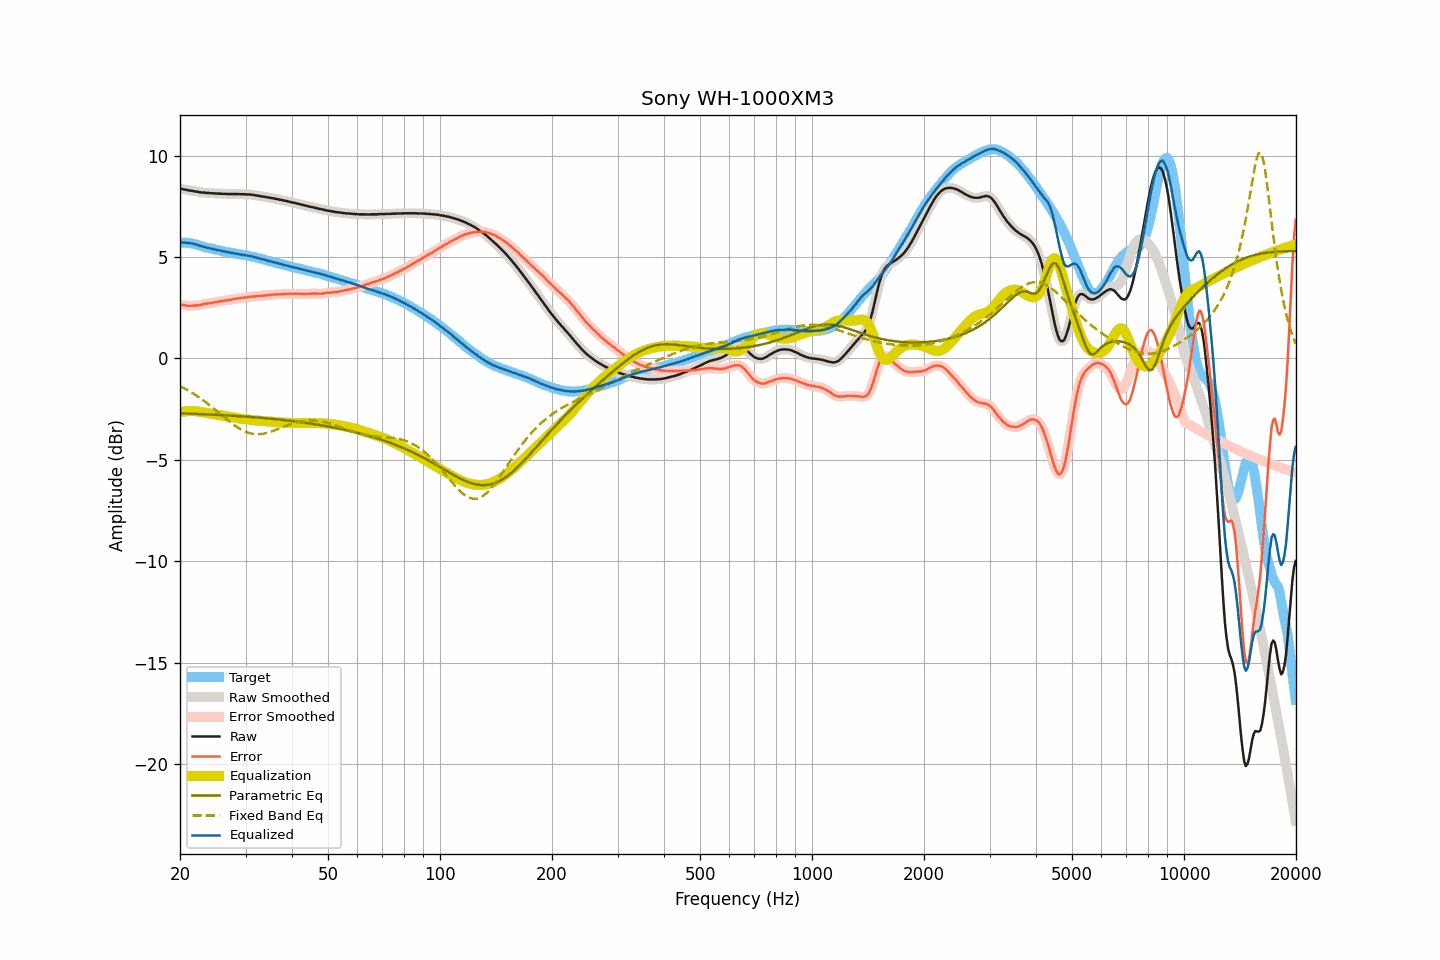

The data file committed next to this chart (first rows):
frequency, raw, smoothed, error, error_smoothed, equalization, parametric_eq, fixed_band_eq, equalized_raw, equalized_smoothed, target
20.00, 8.36, 8.36, 2.66, 2.66, -2.66, -2.71, -1.37, 5.70, 5.70, 5.70
20.20, 8.35, 8.35, 2.65, 2.64, -2.64, -2.71, -1.41, 5.71, 5.71, 5.70
20.40, 8.33, 8.33, 2.63, 2.63, -2.63, -2.72, -1.45, 5.70, 5.71, 5.70
20.61, 8.32, 8.32, 2.62, 2.62, -2.61, -2.72, -1.49, 5.71, 5.70, 5.70
20.81, 8.30, 8.30, 2.60, 2.60, -2.61, -2.72, -1.53, 5.70, 5.70, 5.70
21.02, 8.29, 8.29, 2.59, 2.59, -2.60, -2.72, -1.58, 5.69, 5.69, 5.70
21.23, 8.27, 8.27, 2.59, 2.59, -2.59, -2.73, -1.62, 5.68, 5.68, 5.68
21.44, 8.26, 8.26, 2.59, 2.59, -2.59, -2.73, -1.67, 5.67, 5.67, 5.67
21.66, 8.25, 8.25, 2.60, 2.60, -2.59, -2.73, -1.72, 5.66, 5.65, 5.65
21.87, 8.23, 8.24, 2.60, 2.60, -2.60, -2.74, -1.77, 5.63, 5.64, 5.63
22.09, 8.22, 8.22, 2.60, 2.61, -2.61, -2.74, -1.82, 5.61, 5.61, 5.62
22.31, 8.21, 8.21, 2.62, 2.62, -2.62, -2.74, -1.87, 5.59, 5.59, 5.59
22.54, 8.19, 8.19, 2.62, 2.62, -2.63, -2.75, -1.93, 5.56, 5.56, 5.57
22.76, 8.18, 8.18, 2.64, 2.64, -2.64, -2.75, -1.98, 5.54, 5.54, 5.55
22.99, 8.17, 8.17, 2.66, 2.66, -2.66, -2.75, -2.04, 5.51, 5.52, 5.52
23.22, 8.17, 8.17, 2.69, 2.68, -2.67, -2.76, -2.10, 5.50, 5.49, 5.49
23.45, 8.16, 8.16, 2.70, 2.70, -2.69, -2.76, -2.16, 5.47, 5.47, 5.46
23.69, 8.15, 8.15, 2.70, 2.71, -2.70, -2.76, -2.22, 5.45, 5.45, 5.45
23.92, 8.15, 8.15, 2.72, 2.71, -2.72, -2.77, -2.28, 5.44, 5.43, 5.43
24.16, 8.14, 8.14, 2.72, 2.72, -2.73, -2.77, -2.34, 5.41, 5.42, 5.42
24.40, 8.14, 8.14, 2.74, 2.74, -2.74, -2.77, -2.41, 5.40, 5.40, 5.40
24.65, 8.13, 8.13, 2.75, 2.75, -2.75, -2.78, -2.47, 5.38, 5.38, 5.38
24.89, 8.13, 8.13, 2.77, 2.77, -2.77, -2.78, -2.53, 5.37, 5.36, 5.36
25.14, 8.12, 8.12, 2.77, 2.78, -2.78, -2.79, -2.60, 5.34, 5.34, 5.35
25.39, 8.12, 8.12, 2.79, 2.79, -2.79, -2.79, -2.67, 5.33, 5.33, 5.33
25.65, 8.12, 8.12, 2.81, 2.81, -2.81, -2.79, -2.73, 5.31, 5.31, 5.32
25.91, 8.11, 8.12, 2.83, 2.82, -2.82, -2.80, -2.80, 5.29, 5.29, 5.29
26.16, 8.11, 8.11, 2.84, 2.84, -2.83, -2.80, -2.87, 5.28, 5.28, 5.27
26.43, 8.11, 8.11, 2.85, 2.85, -2.85, -2.81, -2.93, 5.26, 5.26, 5.26
26.69, 8.10, 8.10, 2.86, 2.86, -2.86, -2.81, -3.00, 5.24, 5.25, 5.24
26.96, 8.10, 8.10, 2.87, 2.87, -2.87, -2.82, -3.06, 5.23, 5.23, 5.23
27.23, 8.10, 8.10, 2.88, 2.88, -2.89, -2.82, -3.12, 5.21, 5.21, 5.22
27.50, 8.10, 8.10, 2.89, 2.90, -2.90, -2.83, -3.19, 5.20, 5.20, 5.21
27.77, 8.10, 8.10, 2.92, 2.91, -2.91, -2.83, -3.25, 5.19, 5.19, 5.19
28.05, 8.10, 8.10, 2.93, 2.93, -2.93, -2.83, -3.30, 5.17, 5.17, 5.17
28.33, 8.10, 8.10, 2.95, 2.94, -2.94, -2.84, -3.36, 5.16, 5.16, 5.15
28.62, 8.10, 8.10, 2.96, 2.96, -2.95, -2.84, -3.41, 5.15, 5.14, 5.14
28.90, 8.09, 8.09, 2.96, 2.97, -2.97, -2.85, -3.46, 5.13, 5.13, 5.13
29.19, 8.09, 8.09, 2.98, 2.98, -2.98, -2.86, -3.51, 5.11, 5.12, 5.11
29.48, 8.09, 8.09, 2.98, 2.99, -2.99, -2.86, -3.55, 5.10, 5.10, 5.11
29.78, 8.09, 8.09, 3.00, 2.99, -3.00, -2.87, -3.59, 5.09, 5.09, 5.10
30.08, 8.08, 8.09, 3.00, 3.00, -3.01, -2.87, -3.62, 5.07, 5.08, 5.08
30.38, 8.08, 8.08, 3.02, 3.02, -3.02, -2.88, -3.65, 5.06, 5.06, 5.06
30.68, 8.08, 8.08, 3.03, 3.03, -3.03, -2.88, -3.68, 5.05, 5.05, 5.05
30.99, 8.07, 8.07, 3.04, 3.04, -3.04, -2.89, -3.70, 5.04, 5.04, 5.03
31.30, 8.06, 8.06, 3.05, 3.05, -3.04, -2.90, -3.72, 5.02, 5.02, 5.02
31.61, 8.05, 8.05, 3.05, 3.05, -3.05, -2.90, -3.73, 5.00, 5.00, 5.00
31.93, 8.03, 8.04, 3.05, 3.06, -3.06, -2.91, -3.73, 4.97, 4.98, 4.98
32.24, 8.02, 8.02, 3.07, 3.06, -3.07, -2.91, -3.74, 4.95, 4.96, 4.95
32.57, 8.01, 8.01, 3.08, 3.07, -3.07, -2.92, -3.74, 4.94, 4.93, 4.94
32.89, 7.99, 7.99, 3.07, 3.08, -3.08, -2.93, -3.73, 4.91, 4.91, 4.92
33.22, 7.98, 7.98, 3.09, 3.09, -3.09, -2.93, -3.72, 4.89, 4.90, 4.89
33.55, 7.97, 7.97, 3.09, 3.09, -3.10, -2.94, -3.71, 4.88, 4.87, 4.88
33.89, 7.96, 7.96, 3.11, 3.11, -3.10, -2.95, -3.69, 4.86, 4.86, 4.85
34.23, 7.94, 7.94, 3.11, 3.11, -3.11, -2.96, -3.67, 4.83, 4.83, 4.83
34.57, 7.93, 7.93, 3.12, 3.12, -3.12, -2.96, -3.65, 4.81, 4.81, 4.81
34.92, 7.91, 7.92, 3.13, 3.13, -3.13, -2.97, -3.63, 4.78, 4.79, 4.79
35.27, 7.90, 7.90, 3.13, 3.13, -3.13, -2.98, -3.60, 4.77, 4.77, 4.77
35.62, 7.89, 7.89, 3.14, 3.14, -3.14, -2.99, -3.57, 4.75, 4.75, 4.75
35.97, 7.87, 7.88, 3.15, 3.15, -3.15, -2.99, -3.54, 4.73, 4.73, 4.72
... 635 more rows
